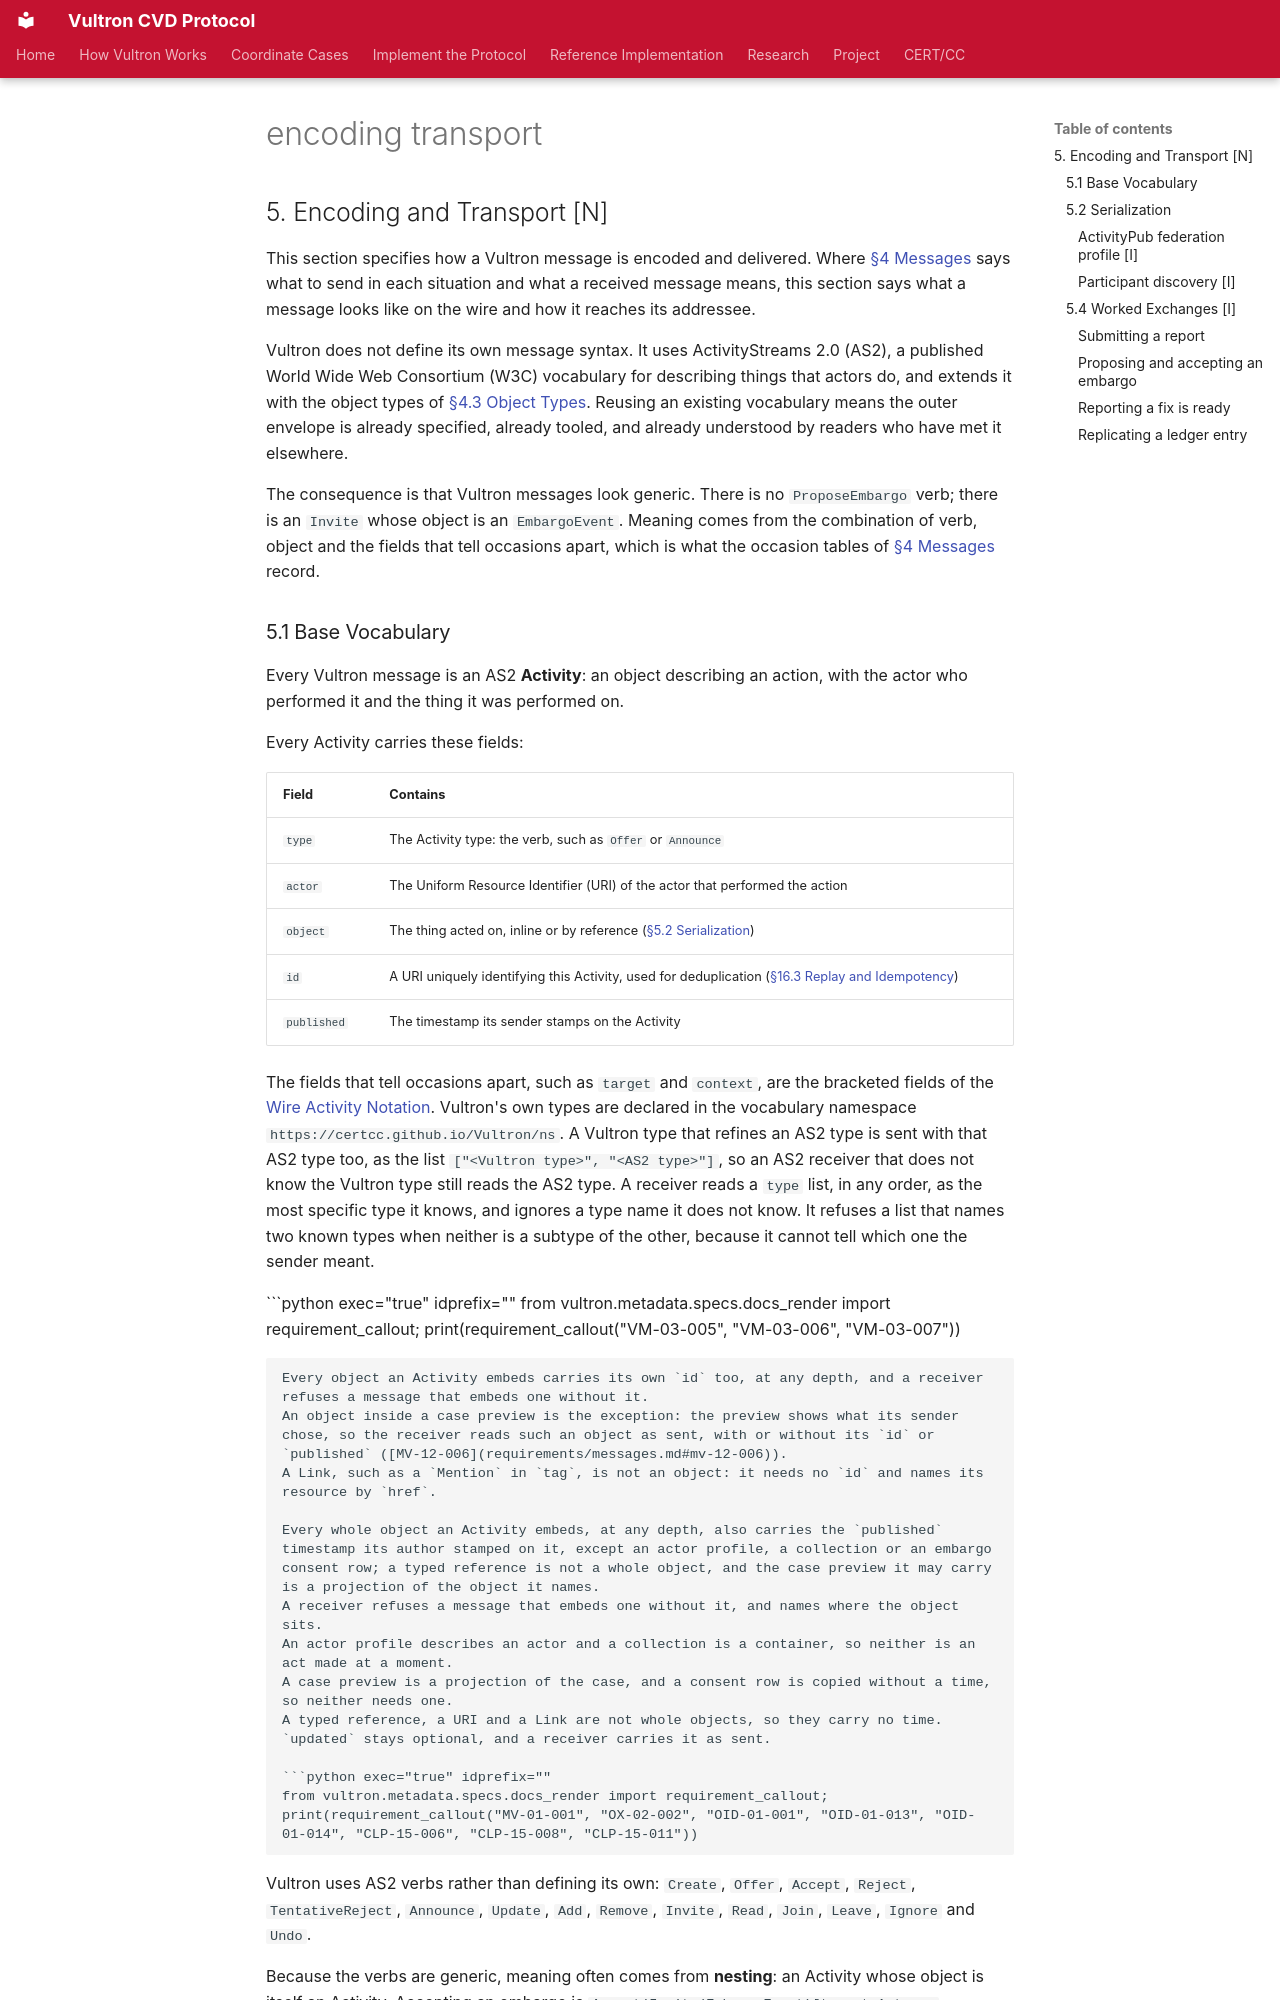

repository: CERTCC/Vultron · page: reference/vultron-spec/_encoding-transport/index.html · generator: mkdocs

## 5. Encoding and Transport [N]

This section specifies how a Vultron message is encoded and delivered.
Where [§4 Messages](layers.md#4-messages-n) says what to send in each situation and what a received message means, this section says what a message looks like on the wire and how it reaches its addressee.

Vultron does not define its own message syntax.
It uses ActivityStreams 2.0 (AS2), a published World Wide Web Consortium (W3C) vocabulary for describing things that actors do, and extends it with the object types of [§4.3 Object Types](layers.md#43-object-types).
Reusing an existing vocabulary means the outer envelope is already specified, already tooled, and already understood by readers who have met it elsewhere.

The consequence is that Vultron messages look generic.
There is no `ProposeEmbargo` verb; there is an `Invite` whose object is an `EmbargoEvent`.
Meaning comes from the combination of verb, object and the fields that tell occasions apart, which is what the occasion tables of [§4 Messages](layers.md#4-messages-n) record.
